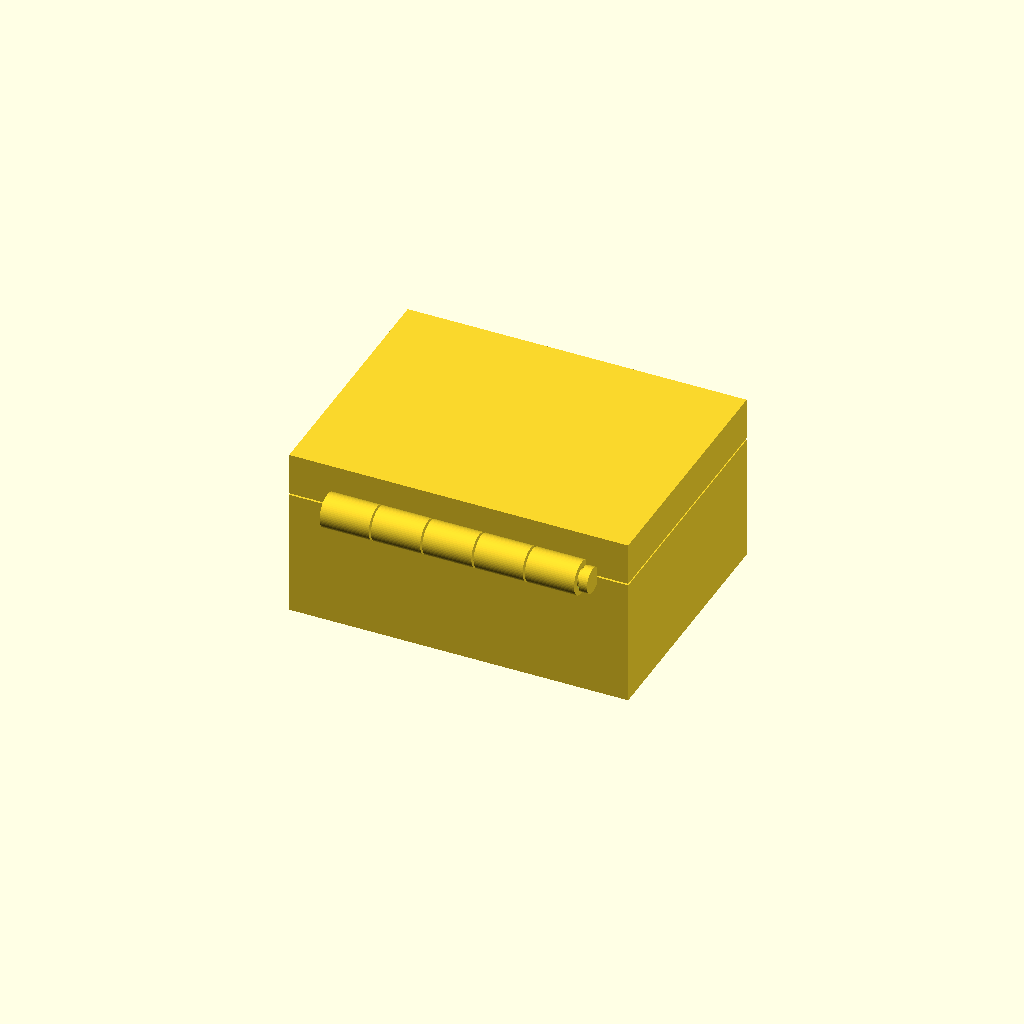
Cell 1 — every parameter at its default value.
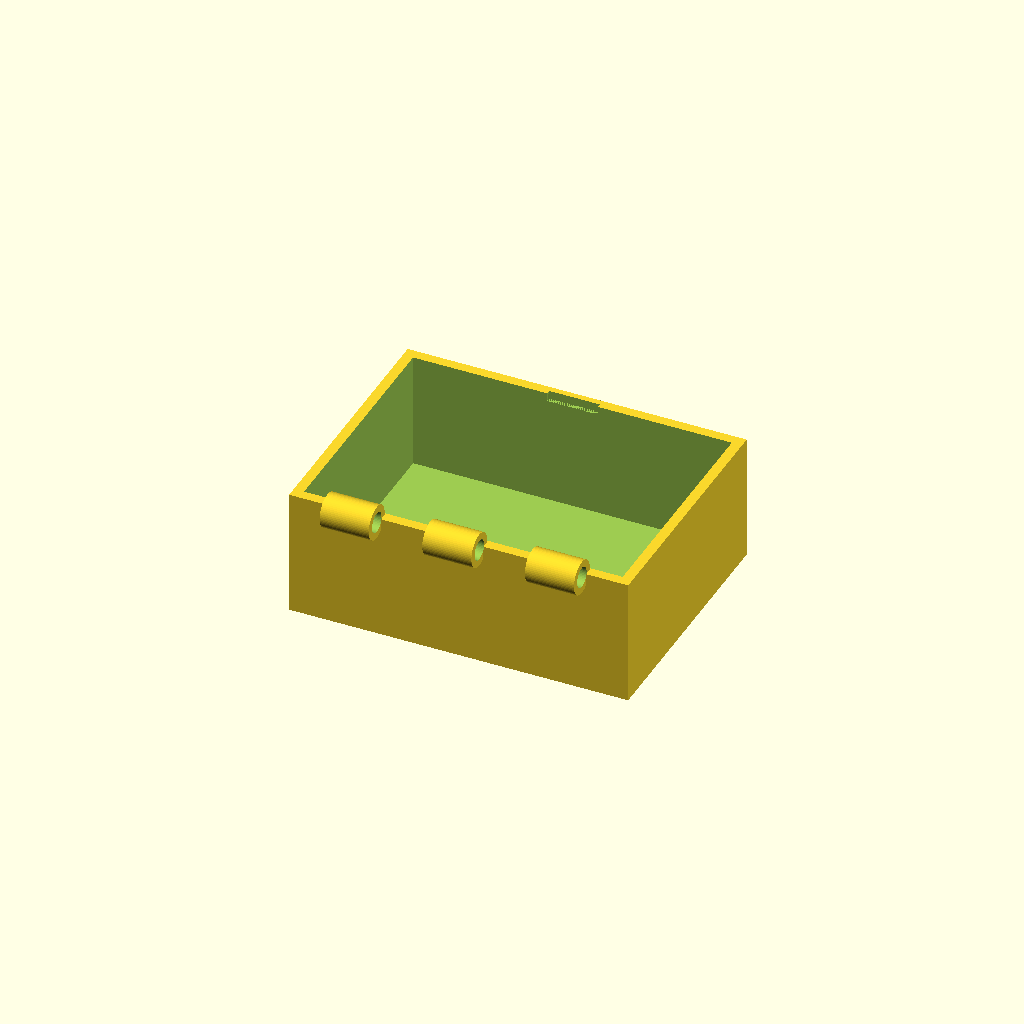
Cell 2 — part set to "box", the other parameters unchanged.
All cells are drawn from one camera (rotation 55°, 0°, 25°, orthographic, colour scheme Cornfield), so only the parameter changes between them.
The OpenSCAD source (results/bench/explore/hinge_box/20261031T131939Z/verify/5ff490836ecaab07/src/model.scad):
/* Box with print-in-place hinge - PLA, 0.4mm nozzle, Bambu Lab A1, no supports
   Outside body ~80x60x40, lid ~10mm, hinge along back edge, pin printed in place.
   Print orientation = assembly orientation (+Z up). Assembly = closed box.
*/

// Customizer part selector
part = "assembly"; // [box:Box, lid:Lid, pin:Pin, assembly:Assembly]

cadverify_only = "";
module instance(name, part, unit = 1) {
    echo(cadverify_instance = [name, part, unit]);
    if (cadverify_only == "" || cadverify_only == name) children();
}

// ---------- parameters (mm) ----------
W = 80; D = 60; boxH = 30; lidH = 10; gapV = 0.4;
wall = 2.4; floorT = 2.4; lidTopT = 2.4;
plugW = 74.4; plugD = 54.4; plugH = 3.0; // plug protrudes below lid
plugZ0 = 30.4 - plugH; // 27.4
lidZ0 = 30.4; lidZ1 = 40.4;
yAxis = -32; zAxis = 30.4;
knOD = 8; boreD = 4.8; pinD = 4.0; pinHeadD = 6; pinHeadT = 2;
hingeLen = 60; hingeX0 = -30; axGap = 0.5;
knL = (hingeLen - 4*axGap)/5; // 11.6

bumpW = 10; bumpP = 0.8; bumpZ0 = 28.2; bumpZ1 = 29.7;
notchW = 12; notchD = 1.0; notchZ0 = 28.0;

module box_part() {
    difference() {
        union() {
            // outer body
            translate([-W/2, -D/2, 0]) cube([W, D, boxH]);
            // box knuckles (3): idx 0,2,4
            for (i=[0,2,4]) {
                x0 = hingeX0 + i*(knL+axGap);
                translate([x0, yAxis, zAxis]) rotate([0,90,0]) cylinder(d=knOD, h=knL, $fn=64);
            }
        }
        // cavity
        translate([-W/2+wall, -D/2+wall, floorT]) cube([W-2*wall, D-2*wall, boxH - floorT + 1]);
        // knuckle bores
        for (i=[0,2,4]) {
            x0 = hingeX0 + i*(knL+axGap);
            translate([x0-0.1, yAxis, zAxis]) rotate([0,90,0]) cylinder(d=boreD, h=knL+0.2, $fn=48);
        }
        // front catch notch (open to top), centered x=0
        // inner face y = D/2-wall = 27.6
        translate([-notchW/2, D/2-wall, notchZ0]) cube([notchW, notchD, boxH - notchZ0 + 1]);
    }
}

module lid_part() {
    difference() {
        union() {
            // solid lid slab
            translate([-W/2, -D/2, lidZ0]) cube([W, D, lidH]);
            // inner plug
            translate([-plugW/2, -plugD/2, plugZ0]) cube([plugW, plugD, plugH]);
            // catch bump (wedge, 45deg underside, no horizontal overhang)
            polyhedron(points=[
                [-bumpW/2, 27.2, 28.2],
                [ bumpW/2, 27.2, 28.2],
                [ bumpW/2, 27.2, 29.7],
                [-bumpW/2, 27.2, 29.7],
                [-bumpW/2, 28.0, 29.0],
                [ bumpW/2, 28.0, 29.0],
                [ bumpW/2, 28.0, 29.7],
                [-bumpW/2, 28.0, 29.7]
            ], faces=[
                [0,1,2,3], [4,5,6,7], [0,4,7,3], [1,5,6,2], [3,2,6,7], [0,1,5,4]
            ]);
            // lid knuckles (2): idx 1,3
            for (i=[1,3]) {
                x0 = hingeX0 + i*(knL+axGap);
                translate([x0, yAxis, zAxis]) rotate([0,90,0]) cylinder(d=knOD, h=knL, $fn=64);
            }
        }
        // knuckle bores
        for (i=[1,3]) {
            x0 = hingeX0 + i*(knL+axGap);
            translate([x0-0.1, yAxis, zAxis]) rotate([0,90,0]) cylinder(d=boreD, h=knL+0.2, $fn=48);
        }
    }
}

module pin_part() {
    union() {
        // tip cone (lead-in) -30..-29.5
        translate([-30, yAxis, zAxis]) rotate([0,90,0]) cylinder(d1=3.0, d2=pinD, h=0.5, $fn=48);
        // shaft -29.5..30.6
        translate([-29.5, yAxis, zAxis]) rotate([0,90,0]) cylinder(d=pinD, h=60.1, $fn=48);
        // head 30.6..32.6
        translate([30.6, yAxis, zAxis]) rotate([0,90,0]) cylinder(d=pinHeadD, h=pinHeadT, $fn=48);
    }
}

// ---------- specs (in exported part coordinates = assembly coordinates) ----------
if (part == "box") {
    echo(cadverify_spec = [
        ["bounds", [[-40, -36, 0], [40, 30, 34.4]]],
        ["bodies", 1],
        ["support_faces", [["bed", "-z", 4000]]],
        ["overhangs_allowed", [
            ["knuckle_curve", [[-30, -36, 26.4], [30, -28, 34.4]]]
        ]],
        ["copies", 1],
        ["details", [
            ["wall", "material", [[-40, -30, 0], [-37.6, 30, 30]], 0.9],
            ["floor", "material", [[-40, -30, 0], [40, 30, 2.4]], 0.9],
            ["knuckle", "material", [[-30, -36, 26.4], [-18.4, -28, 34.4]], 0.5],
            ["notch", "void", [[-6, 27.6, 28.0], [6, 28.6, 30.5]], 0.9],
            ["knuckle_gap", "void", [[-18.4, -36, 26.4], [-17.9, -28, 34.4]], 0.9],
            ["bore", [-31, -32, 30.4], [1, 0, 0], [[0, 4.8], [11.6, 4.8]]],
            ["wall_thick", [41, 0, 15], [-1, 0, 0], 2.4],
            ["floor_thick", [0, 0, -1], [0, 0, 1], 2.4],
            ["notch_view", "view", [[-6, 27.0, 28.0], [6, 29.0, 30.2]]]
        ]]
    ]);
    box_part();
} else if (part == "lid") {
    echo(cadverify_spec = [
        ["bounds", [[-40, -36, 26.4], [40, 30, 40.4]]],
        ["bodies", 1],
        ["overhangs_allowed", [
            ["knuckle_curve", [[-30, -36, 26.4], [30, -28, 34.4]]],
            ["lid_bridge", [[-40, -30, 27.4], [40, 30, 30.4]]]
        ]],
        ["copies", 1],
        ["details", [
            ["lid_slab", "material", [[-40, -30, 38.0], [40, 30, 40.4]], 0.9],
            ["plug", "material", [[-37.2, -27.2, 27.4], [37.2, 27.2, 30.4]], 0.9],
            ["bump", "material", [[-5, 27.2, 28.2], [5, 28.0, 29.7]], 0.5],
            ["knuckle", "material", [[-17.9, -36, 26.4], [-6.3, -28, 34.4]], 0.5],
            ["knuckle_gap", "void", [[-6.3, -36, 26.4], [-5.8, -28, 34.4]], 0.9],
            ["bore", [-18.0, -32, 30.4], [1, 0, 0], [[0, 4.8], [11.6, 4.8]]],
            ["lid_top_thick", [0, 0, 41.4], [0, 0, -1], 2.4],
            ["bump_view", "view", [[-5, 26.5, 27.5], [5, 28.5, 30.0]]]
        ]]
    ]);
    lid_part();
} else if (part == "pin") {
    echo(cadverify_spec = [
        ["bounds", [[-30, -35, 27.4], [32.6, -29, 33.4]]],
        ["bodies", 1],
        ["overhangs_allowed", [
            ["pin_curve", [[-30, -35, 27.4], [32.6, -29, 33.4]]]
        ]],
        ["copies", 1],
        ["details", [
            ["shaft", "material", [[-29.5, -34, 28.4], [30.6, -30, 32.4]], 0.5],
            ["head", "material", [[30.6, -35, 27.4], [32.6, -29, 33.4]], 0.5],
            ["shaft_dia", [0, -35, 30.4], [0, 1, 0], 4.0],
            ["head_view", "view", [[30.0, -35, 27.4], [33.0, -29, 33.4]]]
        ]]
    ]);
    pin_part();
} else {
    // assembly = closed box
    echo(cadverify_spec = [
        ["bounds", [[-40, -36, 0], [40, 30, 40.4]]],
        ["support_faces", [["bed", "-z", 4000]]],
        ["allowed_interferences", []],
        ["motions", [
            ["lid_swing", ["lid"], "rotate", [-32, 30.4, 0], [1, 0, 0], [0, 110]]
        ]],
        ["assembly_order", [
            [["box"], [0, 0, 0]],
            [["lid"], [0, 0, 30]],
            [["pin"], [30, 0, 0]]
        ]]
    ]);
    instance("box", "box") box_part();
    instance("lid", "lid") lid_part();
    instance("pin", "pin") pin_part();
}
Customizer parameters (derived from the source; name, type, default, range or options):
part: string, default "assembly", options "box", "lid", "pin", "assembly"
cadverify_only: string, default ""
